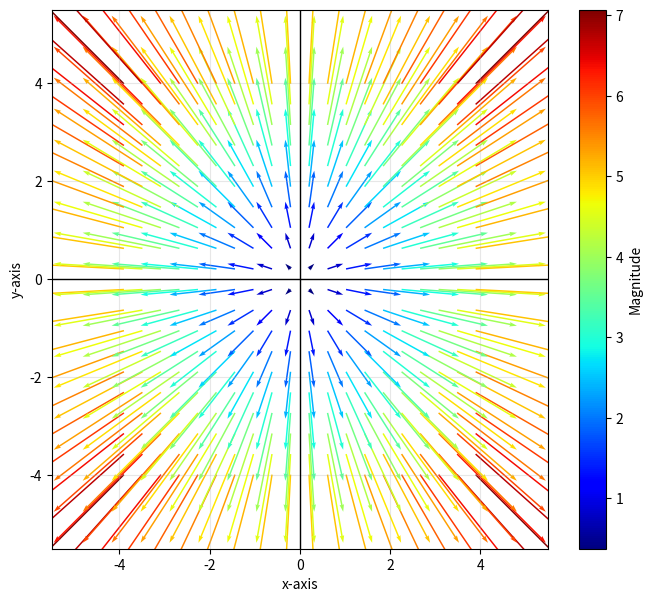

Write the Python code that produced this figure.
import numpy as np
import matplotlib.pyplot as plt

# 1. Setup the grid
x = np.linspace(-5, 5, 20)
y = np.linspace(-5, 5, 20)
X, Y = np.meshgrid(x, y)

# 2. Define the vector field components (Diverging from origin)
# U is the x-component, V is the y-component
U = X
V = Y

# 3. Calculate the magnitude for coloring
speed = np.sqrt(U**2 + V**2)

# 4. Create the plot
plt.figure(figsize=(8, 7))

# Plotting the vectors (Quiver)
# 'pivot' anchors the arrow; 'color' uses the magnitude for a heatmap effect
q = plt.quiver(X, Y, U, V, speed, cmap='jet', pivot='mid', scale=25)

# Add a colorbar to show vector intensity
plt.colorbar(q, label='Magnitude')

# Add labels and styling
plt.xlabel('x-axis')
plt.ylabel('y-axis')
plt.grid(alpha=0.3)
plt.axhline(0, color='black', lw=1)
plt.axvline(0, color='black', lw=1)

plt.savefig('divergence_field.png', dpi=600, bbox_inches='tight')
